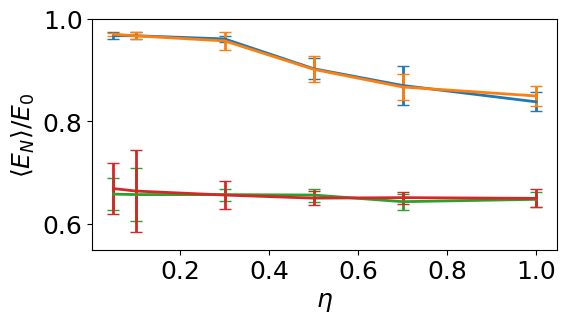

Recreate this plot in Python.
# -*- coding: utf-8 -*-
"""
Created on Tue Jun  6 09:20:55 2023

[redacted]
"""

import numpy as np
import matplotlib.pyplot as plt
import matplotlib as mpl  
mpl.rc('font',family='Times New Roman')

exp_measure_rate = np.array([0.05,0.1, 0.3, 0.5, 0.7, 1])
exp_training = np.array([95.75, 95.74, 95.12, 89.37, 86.14, 82.99])/100*0.7/np.log(2)
exp_testing = np.array([96.03, 95.72, 94.74, 89.25, 85.85, 84.12])/100*0.7/np.log(2)
exp_training_var = np.array([0.67, 0.63, 0.55, 2.07, 3.71, 1.83])/100*0.7/np.log(2)
exp_testing_var = np.array([0.31, 0.66, 1.69, 2.51, 2.42, 1.97])/100*0.7/np.log(2)


mea_measure_rate = np.array([0.05, 0.1, 0.3, 0.5, 0.7, 1])
mea_training = np.array([65.19, 65.10, 65.09, 65.01, 63.73, 64.18])/100*0.7/np.log(2)
mea_testing = np.array([66.26, 65.78, 65.01, 64.41, 64.51, 64.37])/100*0.7/np.log(2)
mea_training_var = np.array([3.08, 5.09, 1.16, 1.25, 1.51, 1.46])/100*0.7/np.log(2)
mea_testing_var = np.array([4.86, 7.95, 2.78, 1.31, 1.14, 1.74])/100*0.7/np.log(2)

width = 6
height = 3
# plt.figure(figsize=(width,height))
# plt.plot(exp_measure_rate, exp_training, '-',marker= 'o', linewidth=3, label='exp training')
# plt.plot(exp_measure_rate, exp_testing, marker= 'o', linewidth=3, label = 'exp testing')
# plt.plot(mea_measure_rate, mea_training, marker= 'o', linewidth=3, label='mea training')
# plt.plot(mea_measure_rate, mea_testing, marker= 'o', linewidth=3, label = 'mea testing')
# plt.xscale('log')
# plt.legend(fontsize=14)
# plt.xticks(fontsize=16)
# plt.yticks(fontsize=16)
# plt.show()

fig, ax = plt.subplots(figsize=(width,height))
ax.errorbar(exp_measure_rate, exp_training,
            yerr=exp_training_var,elinewidth=2,linewidth=2,label='exp training',
            capsize=4)
ax.errorbar(exp_measure_rate, exp_testing,
            yerr=exp_testing_var,elinewidth=2,linewidth=2,label = 'exp testing',
            capsize=4)
ax.errorbar(mea_measure_rate, mea_training,
            yerr=mea_training_var,elinewidth=2,linewidth=2,label = 'mea training',
            capsize=4)
ax.errorbar(mea_measure_rate, mea_testing,
            yerr=mea_testing_var,elinewidth=2,linewidth=2, label = 'mea testing',
            capsize=4)
# ax.legend(loc=[0.1,0.35],fontsize=14)
ax.set_ylim([0.55,1])
ax.set_xlabel(r'$\eta$',fontsize=18)
ax.set_ylabel(r'$\langle E_{N}\rangle/E_0$',fontsize=18)
ax.tick_params(labelsize=18)
fig.savefig('exp_mea_training_testing_eta.pdf',bbox_inches='tight')
# plt.plot(exp_measure_rate, exp_training, '-',marker= 'o', linewidth=3, label='exp training')
# plt.plot(exp_measure_rate, exp_testing, marker= 'o', linewidth=3, label = 'exp testing')
# plt.plot(mea_measure_rate, mea_training, marker= 'o', linewidth=3, label='mea training')
# plt.plot(mea_measure_rate, mea_testing, marker= 'o', linewidth=3, label = 'mea testing')
# plt.xscale('log')
# plt.legend(fontsize=14)
# plt.xticks(fontsize=16)
# plt.yticks(fontsize=16)
# plt.show()